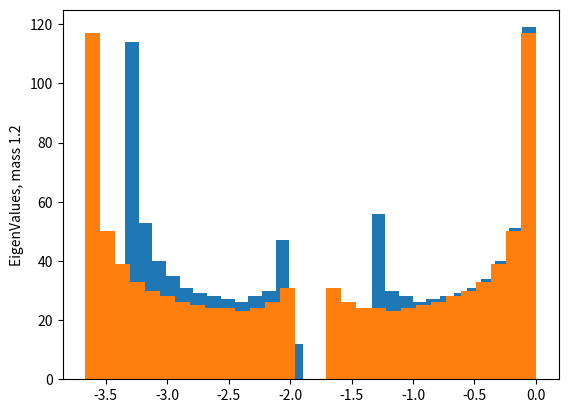

Reproduce this figure in Python.
# -*- coding: utf-8 -*-
"""
Created on Wed Mar 21 16:50:47 2018

@author: Vosburgh
"""
import numpy as np
import matplotlib.pyplot as plt

def  CreateSystem(kvec,mvec):
    dims = len(mvec)
    toReturn = np.zeros((dims,dims))
    i=1
    while i <dims-1:
        toReturn[i][i] = -(kvec[i]+kvec[i+1])/mvec[i]
        toReturn[i][i+1] = kvec[i+1]/mvec[i]
        toReturn[i][i-1] = kvec[i-1]/mvec[i]
        i=i+1
    toReturn[0][0] = -(kvec[0]+kvec[1])/mvec[0]
    toReturn[0][1] = kvec[1]/mvec[0]
    toReturn[dims-1][dims-1] = -(kvec[dims-1]+kvec[dims])/mvec[0]
    toReturn[dims-1][dims-2] = kvec[dims-1]/mvec[0]
    return toReturn
m = np.array([[1],[1]])
k = np.array([[1],[1],[1]])
result = CreateSystem(k,m)
print('the 2x2 matrix to be evaluated is:')
print(result)
print('the eigenvalues and eigenarrays are:')
print(np.linalg.eig(result))
m = np.array([[1],[1],[1]])
k = np.array([[1],[1],[1],[1]])
result = CreateSystem(k,m)
print('the 3x3 matrix to be evaluated is:')
print(result)
print('the eigenvalues and eigenarrays are:')
solved = np.linalg.eig(result)
print(solved)
ml = np.zeros([1000,1])
kl = np.ones([1001,1])
i=0
while i < 1000:
    if i%2 == 1:
        ml[i]=1.5
    else:
        ml[i]=1
    i=i+1
i=0
result = CreateSystem(kl,ml)
#print('the 3x3 matrix to be evaluated is:')
#print(result)
#print('the eigenvalues and eigenarrays are:')
eigenValues, eigenVectors = np.linalg.eig(result)
#print(solved)
plt.hist(eigenValues, bins=30)
plt.ylabel('EigenValues, mass 1.5');
plt.show()
ml2 = np.zeros([1000,1])
kl2 = np.ones([1001,1])
i=0
while i < 1000:
    if i%2 == 1:
        ml2[i]=1.2
    else:
        ml2[i]=1
    i=i+1
i=0
result = CreateSystem(kl2,ml2)
#print('the 3x3 matrix to be evaluated is:')
#print(result)
#print('the eigenvalues and eigenarrays are:')
eigenValues, eigenVectors = np.linalg.eig(result)
#print(solved)
plt.hist(eigenValues, bins=30)
plt.ylabel('EigenValues, mass 1.2');